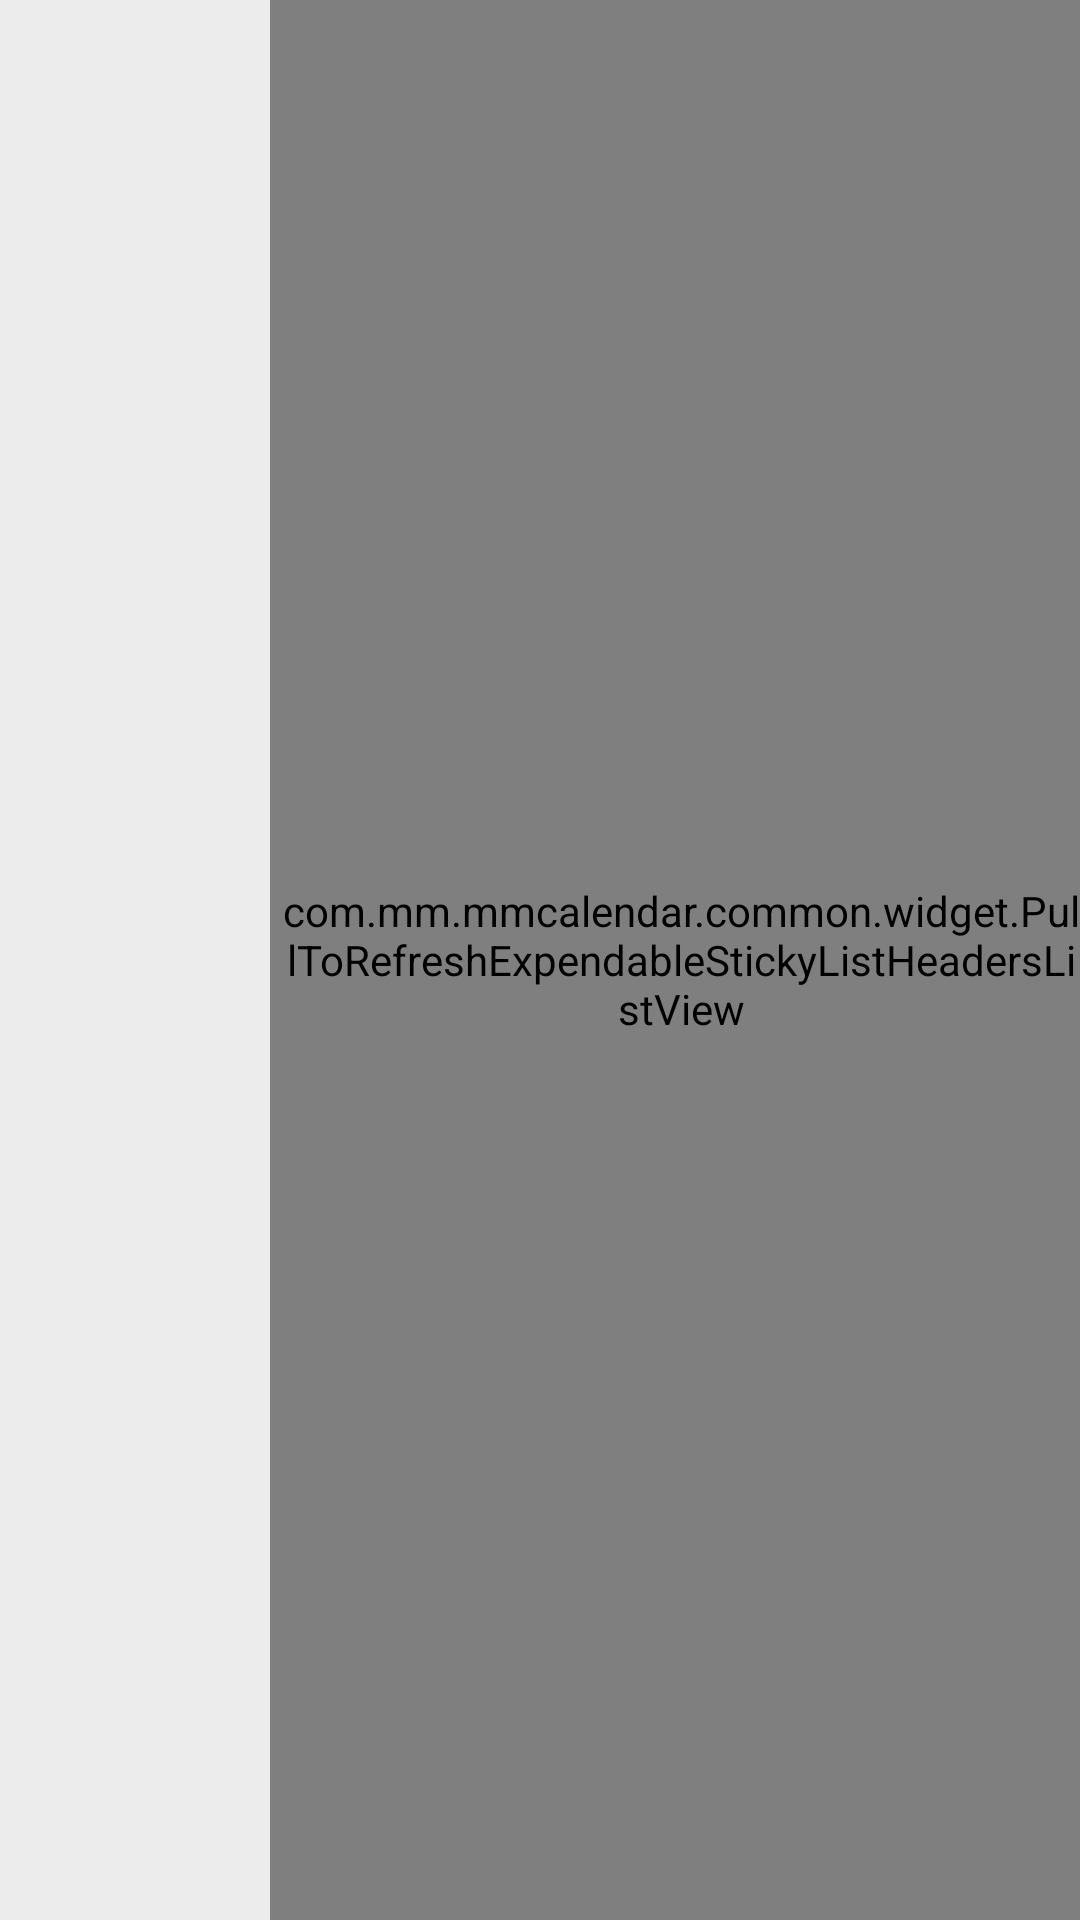

Write the Android layout XML for this screen, with the resource values it uses.
<!-- AndroidManifest.xml: application theme AppTheme -->
<!-- res/layout/fragment_shareaccount.xml -->
<?xml version="1.0" encoding="utf-8"?>
<LinearLayout xmlns:android="http://schemas.android.com/apk/res/android"
    android:layout_width="match_parent"
    android:layout_height="match_parent"
    android:orientation="vertical" >

    <LinearLayout
        android:layout_width="match_parent"
        android:layout_height="0dp"
        android:layout_weight="1"
        android:background="@color/white"
        android:baselineAligned="false"
        android:orientation="horizontal" >

        <ListView
            android:id="@+id/tvType"
            android:layout_width="90dp"
            android:layout_height="match_parent"
            android:background="@color/list_item_bgcolor"
            android:divider="#dcdcdc"
            android:cacheColorHint="@color/transparent"
            android:dividerHeight="1px"
            android:choiceMode="singleChoice"
            android:paddingLeft="4dp"
            android:scrollbars="none" >
        </ListView>

        <com.mm.mmcalendar.common.widget.PullToRefreshExpendableStickyListHeadersListView
            xmlns:ptr="http://schemas.android.com/apk/res-auto"
            android:id="@+id/vipcontent"
            android:layout_width="wrap_content"
            android:layout_height="match_parent"
            android:layout_weight="1"
            android:divider="@color/list_item_bgcolor"
            android:cacheColorHint="@color/transparent"
            android:dividerHeight="10dp"
             ptr:ptrAnimationStyle="flip"
             ptr:ptrMode="both" 
            android:paddingLeft="4dp" />
    </LinearLayout>

</LinearLayout>
<!-- resources referenced by this layout -->
<resources>
  <color name="list_item_bgcolor">#ECECEC</color>
  <color name="transparent">#00000000</color>
  <color name="white">#FFFFFF</color>
  <style name="AppTheme" parent="Theme.AppCompat.Light.DarkActionBar">
          
          <item name="colorPrimary">@color/colorPrimary</item>
          <item name="colorPrimaryDark">@color/colorPrimaryDark</item>
          <item name="colorAccent">@color/colorAccent</item>
      </style>
  <color name="colorPrimary">#3F51B5</color>
  <color name="colorPrimaryDark">#303F9F</color>
  <color name="colorAccent">#FF4081</color>
</resources>
